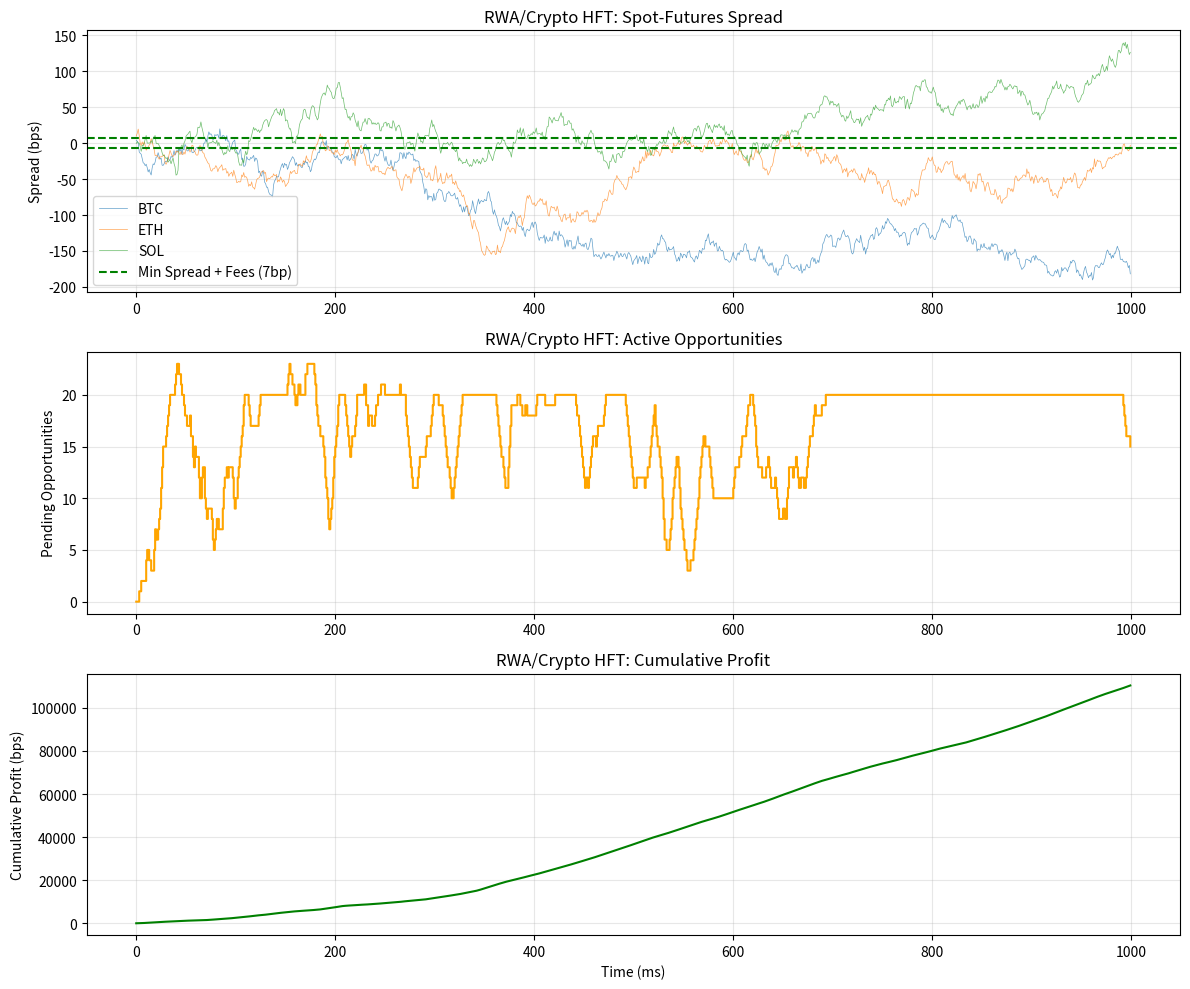

Here is the Python script that generated this plot:
#!/usr/bin/env python3
"""
RWA/Crypto HFT Simulation

Simulates cross-venue arbitrage detection and execution for crypto pairs.
Demonstrates:
- Spread monitoring across venues
- Arbitrage opportunity detection
- Execution with fees
- Profit tracking
"""

import numpy as np
import matplotlib.pyplot as plt
from dataclasses import dataclass
from typing import List, Optional

@dataclass
class CryptoPair:
    symbol_id: int
    symbol: str
    spot_price: float
    futures_price: float
    funding_rate: float
    volume_24h: float
    last_update_ts: float

@dataclass
class ArbitrageOpportunity:
    timestamp: float
    symbol_id: int
    venue_a_price: float
    venue_b_price: float
    spread_bps: float
    profit_potential: float
    confidence: float

class RwaCryptoSimulation:
    def __init__(self):
        self.pairs = {
            'BTC': CryptoPair(1, 'BTC', 50000.0, 50000.0, 0.01, 1e9, 0.0),
            'ETH': CryptoPair(2, 'ETH', 3000.0, 3000.0, 0.01, 5e8, 0.0),
            'SOL': CryptoPair(3, 'SOL', 100.0, 100.0, 0.01, 1e8, 0.0),
        }
        self.opportunities = []
        self.executions = []
        self.total_profit = 0.0
        
        self.MIN_SPREAD_BPS = 5.0
        self.FEE_BPS = 2.0
    
    def update_prices(self, timestamp: float, volatility=0.001):
        """Update prices with random walk"""
        for symbol, pair in self.pairs.items():
            # Spot price random walk
            spot_change = np.random.normal(0, volatility * pair.spot_price)
            pair.spot_price += spot_change
            
            # Futures with occasional divergence
            futures_change = spot_change + np.random.normal(0, volatility * pair.spot_price * 0.5)
            pair.futures_price += futures_change
            
            # Ensure positive prices
            pair.spot_price = max(100.0, pair.spot_price)
            pair.futures_price = max(100.0, pair.futures_price)
            
            pair.last_update_ts = timestamp
    
    def scan_opportunities(self, timestamp: float) -> int:
        """Scan for arbitrage opportunities"""
        found = 0
        
        for symbol, pair in self.pairs.items():
            spread_pct = ((pair.futures_price - pair.spot_price) / pair.spot_price) * 100.0
            spread_bps = spread_pct * 100.0
            
            # Check if spread exceeds minimum + fees
            if abs(spread_bps) > self.MIN_SPREAD_BPS + self.FEE_BPS:
                profit_potential = abs(spread_bps) - self.FEE_BPS
                
                # Calculate confidence (simplified)
                age_penalty = 1.0  # All recent in simulation
                volume_score = min(1.0, pair.volume_24h / 1e9)
                confidence = (age_penalty + volume_score) / 2.0
                
                opportunity = ArbitrageOpportunity(
                    timestamp=timestamp,
                    symbol_id=pair.symbol_id,
                    venue_a_price=pair.spot_price,
                    venue_b_price=pair.futures_price,
                    spread_bps=spread_bps,
                    profit_potential=profit_potential,
                    confidence=confidence
                )
                
                self.opportunities.append(opportunity)
                found += 1
        
        return found
    
    def execute_best_opportunity(self, timestamp: float) -> Optional[float]:
        """Execute the best opportunity if available"""
        if not self.opportunities:
            return None
        
        # Find best risk-adjusted opportunity
        best = max(self.opportunities, key=lambda o: o.profit_potential * o.confidence)
        
        # Execute
        profit = best.profit_potential
        self.total_profit += profit
        self.executions.append((timestamp, best.symbol_id, profit))
        
        # Remove executed opportunity
        self.opportunities = [o for o in self.opportunities if o != best]
        
        return profit
    
    def clear_stale_opportunities(self, timestamp: float, max_age_ms=10.0):
        """Remove stale opportunities"""
        cutoff = timestamp - max_age_ms * 1e6  # Convert ms to ns
        self.opportunities = [o for o in self.opportunities if o.timestamp > cutoff]
    
    def run(self, num_ticks=1000, tick_interval_ms=1.0):
        """Run the simulation"""
        timestamps = []
        spreads_btc = []
        spreads_eth = []
        spreads_sol = []
        opportunity_counts = []
        cumulative_profit = []
        
        current_profit = 0.0
        
        for tick in range(num_ticks):
            timestamp = tick * tick_interval_ms * 1e6  # Convert ms to ns
            
            # Update prices
            self.update_prices(timestamp)
            
            # Scan for opportunities
            found = self.scan_opportunities(timestamp)
            
            # Execute if profitable
            profit = self.execute_best_opportunity(timestamp)
            if profit:
                current_profit += profit
            
            # Clear stale opportunities
            self.clear_stale_opportunities(timestamp)
            
            # Record metrics
            timestamps.append(tick * tick_interval_ms)
            btc_spread = ((self.pairs['BTC'].futures_price - self.pairs['BTC'].spot_price) 
                         / self.pairs['BTC'].spot_price) * 10000  # bps
            eth_spread = ((self.pairs['ETH'].futures_price - self.pairs['ETH'].spot_price) 
                         / self.pairs['ETH'].spot_price) * 10000
            sol_spread = ((self.pairs['SOL'].futures_price - self.pairs['SOL'].spot_price) 
                         / self.pairs['SOL'].spot_price) * 10000
            
            spreads_btc.append(btc_spread)
            spreads_eth.append(eth_spread)
            spreads_sol.append(sol_spread)
            opportunity_counts.append(len(self.opportunities))
            cumulative_profit.append(current_profit)
        
        return timestamps, spreads_btc, spreads_eth, spreads_sol, opportunity_counts, cumulative_profit

def main():
    """Run simulation and plot results"""
    print("Running RWA/Crypto HFT Simulation...")
    sim = RwaCryptoSimulation()
    timestamps, btc, eth, sol, opps, profit = sim.run(num_ticks=1000)
    
    # Create plots
    fig, axes = plt.subplots(3, 1, figsize=(12, 10))
    
    # Plot 1: Spreads
    axes[0].plot(timestamps, btc, label='BTC', linewidth=0.5, alpha=0.7)
    axes[0].plot(timestamps, eth, label='ETH', linewidth=0.5, alpha=0.7)
    axes[0].plot(timestamps, sol, label='SOL', linewidth=0.5, alpha=0.7)
    axes[0].axhline(y=7, color='g', linestyle='--', label='Min Spread + Fees (7bp)')
    axes[0].axhline(y=-7, color='g', linestyle='--')
    axes[0].set_ylabel('Spread (bps)')
    axes[0].set_title('RWA/Crypto HFT: Spot-Futures Spread')
    axes[0].legend()
    axes[0].grid(True, alpha=0.3)
    
    # Plot 2: Pending Opportunities
    axes[1].plot(timestamps, opps, drawstyle='steps-post', color='orange')
    axes[1].set_ylabel('Pending Opportunities')
    axes[1].set_title('RWA/Crypto HFT: Active Opportunities')
    axes[1].grid(True, alpha=0.3)
    
    # Plot 3: Cumulative Profit
    axes[2].plot(timestamps, profit, color='green', linewidth=1.5)
    axes[2].set_xlabel('Time (ms)')
    axes[2].set_ylabel('Cumulative Profit (bps)')
    axes[2].set_title('RWA/Crypto HFT: Cumulative Profit')
    axes[2].grid(True, alpha=0.3)
    
    plt.tight_layout()
    plt.savefig('rwa_crypto_simulation.png', dpi=150)
    print(f"✓ Simulation complete. Plots saved to rwa_crypto_simulation.png")
    
    # Print statistics
    print(f"\n=== Simulation Statistics ===")
    print(f"Total ticks: {len(timestamps)}")
    print(f"Total executions: {len(sim.executions)}")
    print(f"Total profit: {sim.total_profit:.2f} bps")
    print(f"Avg profit per trade: {sim.total_profit / max(1, len(sim.executions)):.2f} bps")
    print(f"Max pending opportunities: {max(opps)}")

if __name__ == "__main__":
    main()
